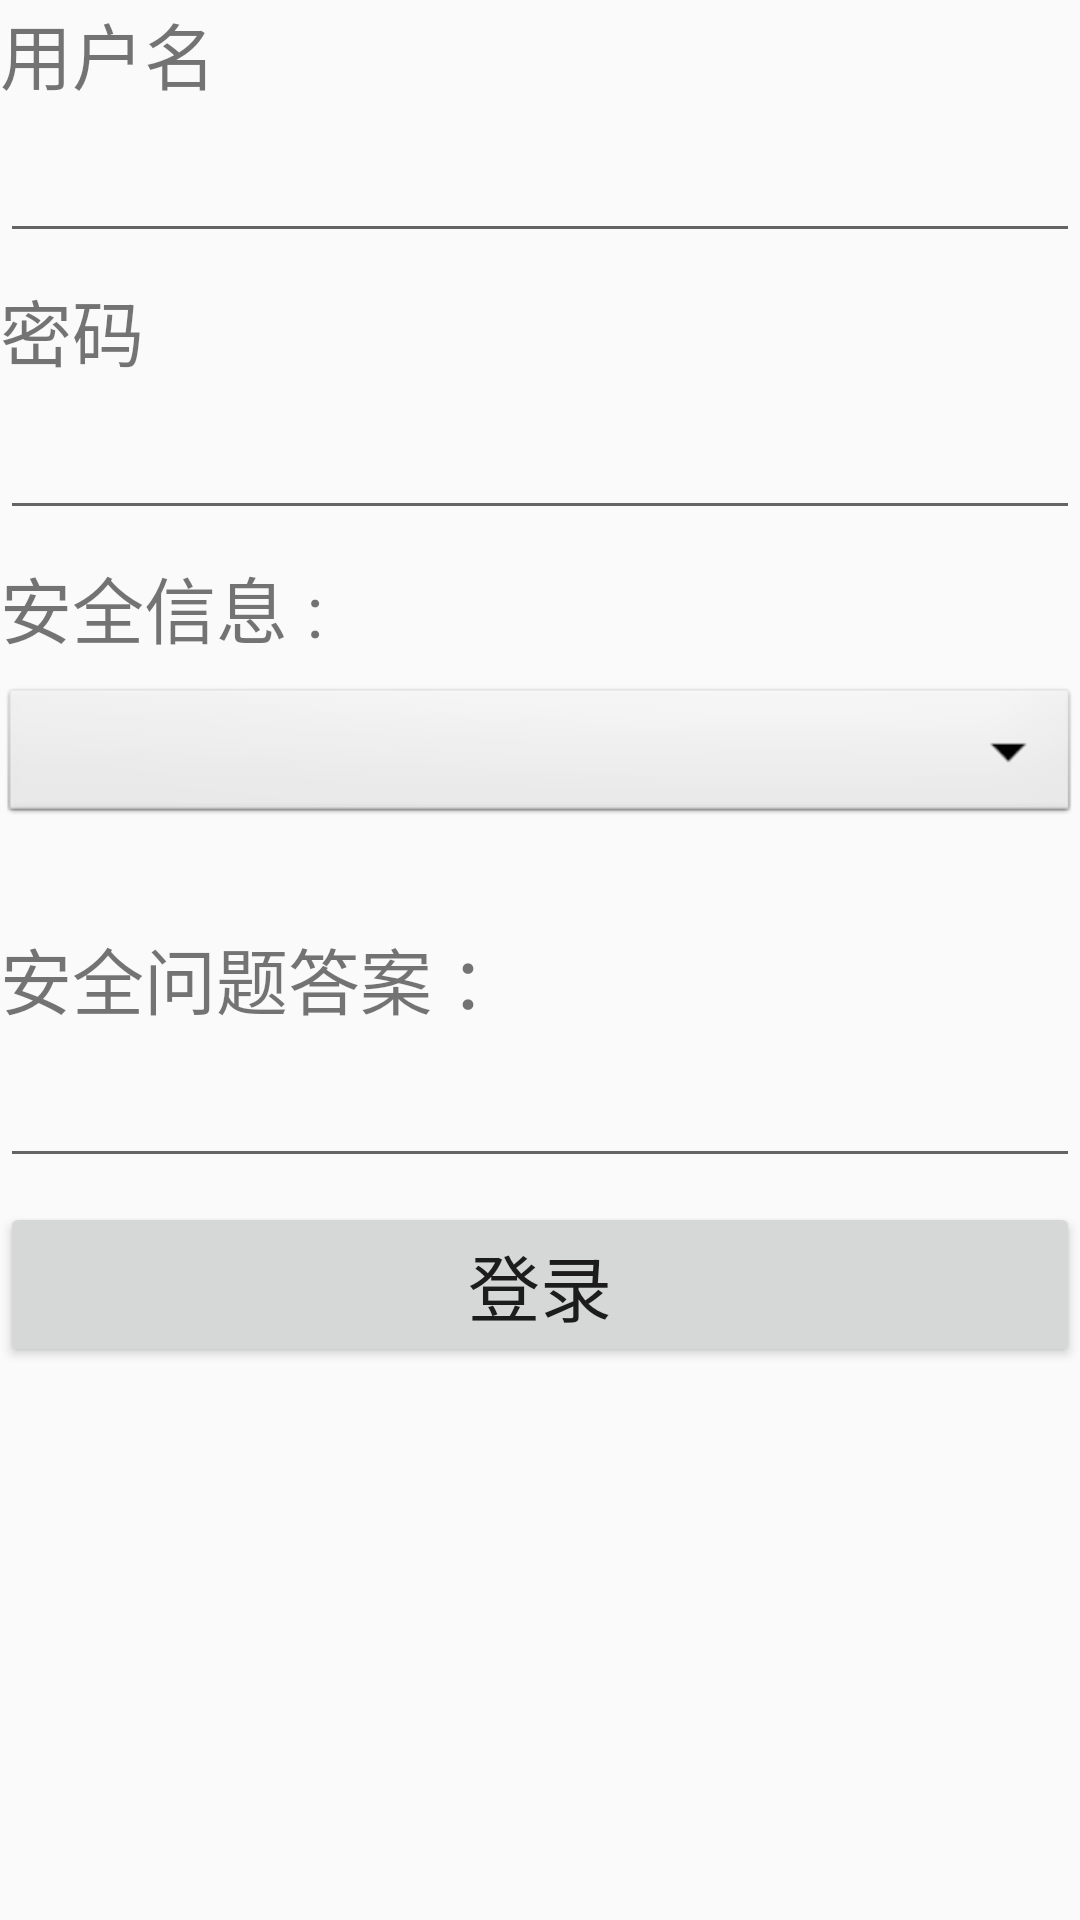

Produce the Android XML layout that renders to this screen, including the resource entries it uses.
<!-- AndroidManifest.xml: application theme AppTheme -->
<!-- res/layout/activity_sign_in.xml -->
<?xml version="1.0" encoding="utf-8"?>
<LinearLayout xmlns:android="http://schemas.android.com/apk/res/android"
    xmlns:tools="http://schemas.android.com/tools"
    android:layout_width="match_parent"
    android:layout_height="match_parent"
    android:orientation="vertical"
    android:layout_marginTop="16dp"
    android:layout_marginLeft="16dp"
    android:layout_marginRight="16dp"
    tools:context="a1point3acres.com.example.android.a1point3acres.SignInActivity">

    <TextView
        android:id="@+id/username_sign_in"
        style="@style/TextStyle"
        android:text="@string/username"/>

    <EditText
        android:id="@+id/username_input_sign_in"
        style="@style/ViewStyle"/>

    <TextView
        android:id="@+id/password_sign_in"
        style="@style/TextStyle"
        android:text="@string/password"/>

    <EditText
        android:id="@+id/password_input_sign_in"
        style="@style/PasswordStyle"/>

    <TextView
        android:id="@+id/security_question_sign_in"
        style="@style/TextStyle"
        android:text="@string/security_questions"/>

    <Spinner
        android:id="@+id/spinner_sign_in"
        android:layout_width="match_parent"
        android:layout_height="wrap_content"
        android:background="@android:drawable/btn_dropdown"
        android:layout_marginBottom="32dp"
        android:spinnerMode="dropdown"/>

    <TextView
        android:id="@+id/security_answer_sign_in"
        style="@style/TextStyle"
        android:text="@string/security_questions_answer"/>

    <EditText
        android:id="@+id/answer_sign_in"
        style="@style/ViewStyle"/>

    <Button
        android:id="@+id/confirm_sign_in"
        style="@style/ViewStyle"
        android:textSize="24sp"
        android:text="@string/sign_in"
        android:onClick="tryToLogIn"/>


</LinearLayout>
<!-- resources referenced by this layout -->
<resources>
  <string name="password">密码</string>
  <string name="security_questions">安全信息 : </string>
  <string name="security_questions_answer">安全问题答案 ：</string>
  <string name="sign_in">登录</string>
  <string name="username">用户名</string>
  <style name="PasswordStyle" parent="ViewStyle">
          <item name="android:inputType">textPassword</item>
      </style>
  <style name="TextStyle" parent="ViewStyle">
          <item name="android:textSize">24sp</item>
      </style>
  <style name="ViewStyle">
          <item name="android:layout_width">match_parent</item>
          <item name="android:layout_height">wrap_content</item>
          <item name="android:layout_marginBottom">8dp</item>
      </style>
  <style name="AppTheme" parent="Theme.AppCompat.Light.DarkActionBar">
          
          <item name="colorPrimary">@color/colorPrimary</item>
          <item name="colorPrimaryDark">@color/colorPrimaryDark</item>
          <item name="colorAccent">@color/colorAccent</item>
      </style>
  <!-- not gathered from this repository: default colours our renderer supplied (Android Studio template values) -->
  <color name="colorPrimary">#FF6200EE</color>
  <color name="colorPrimaryDark">#FF3700B3</color>
  <color name="colorAccent">#FF03DAC5</color>
</resources>
